3-way image classification set "Inteligentny_robot_AI" from GitHub (IgnBys/Inteligentny_robot_AI); label vocabulary: bluza, pilka, telefon.

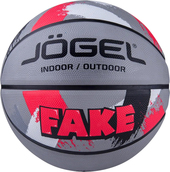
Label: pilka

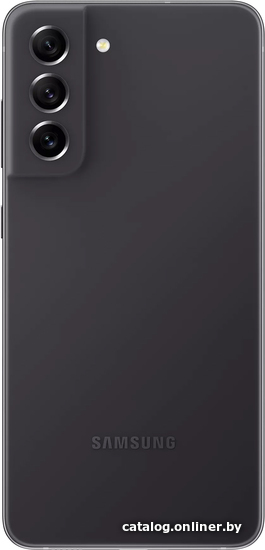
Label: telefon

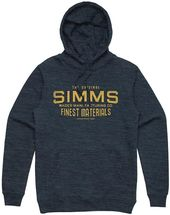
Label: bluza

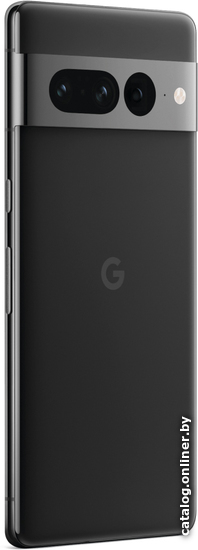
Label: telefon

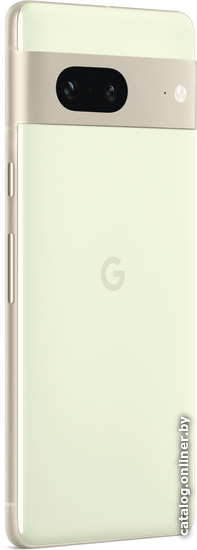
Label: telefon

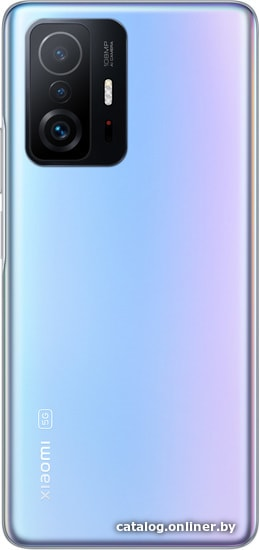
Label: telefon
